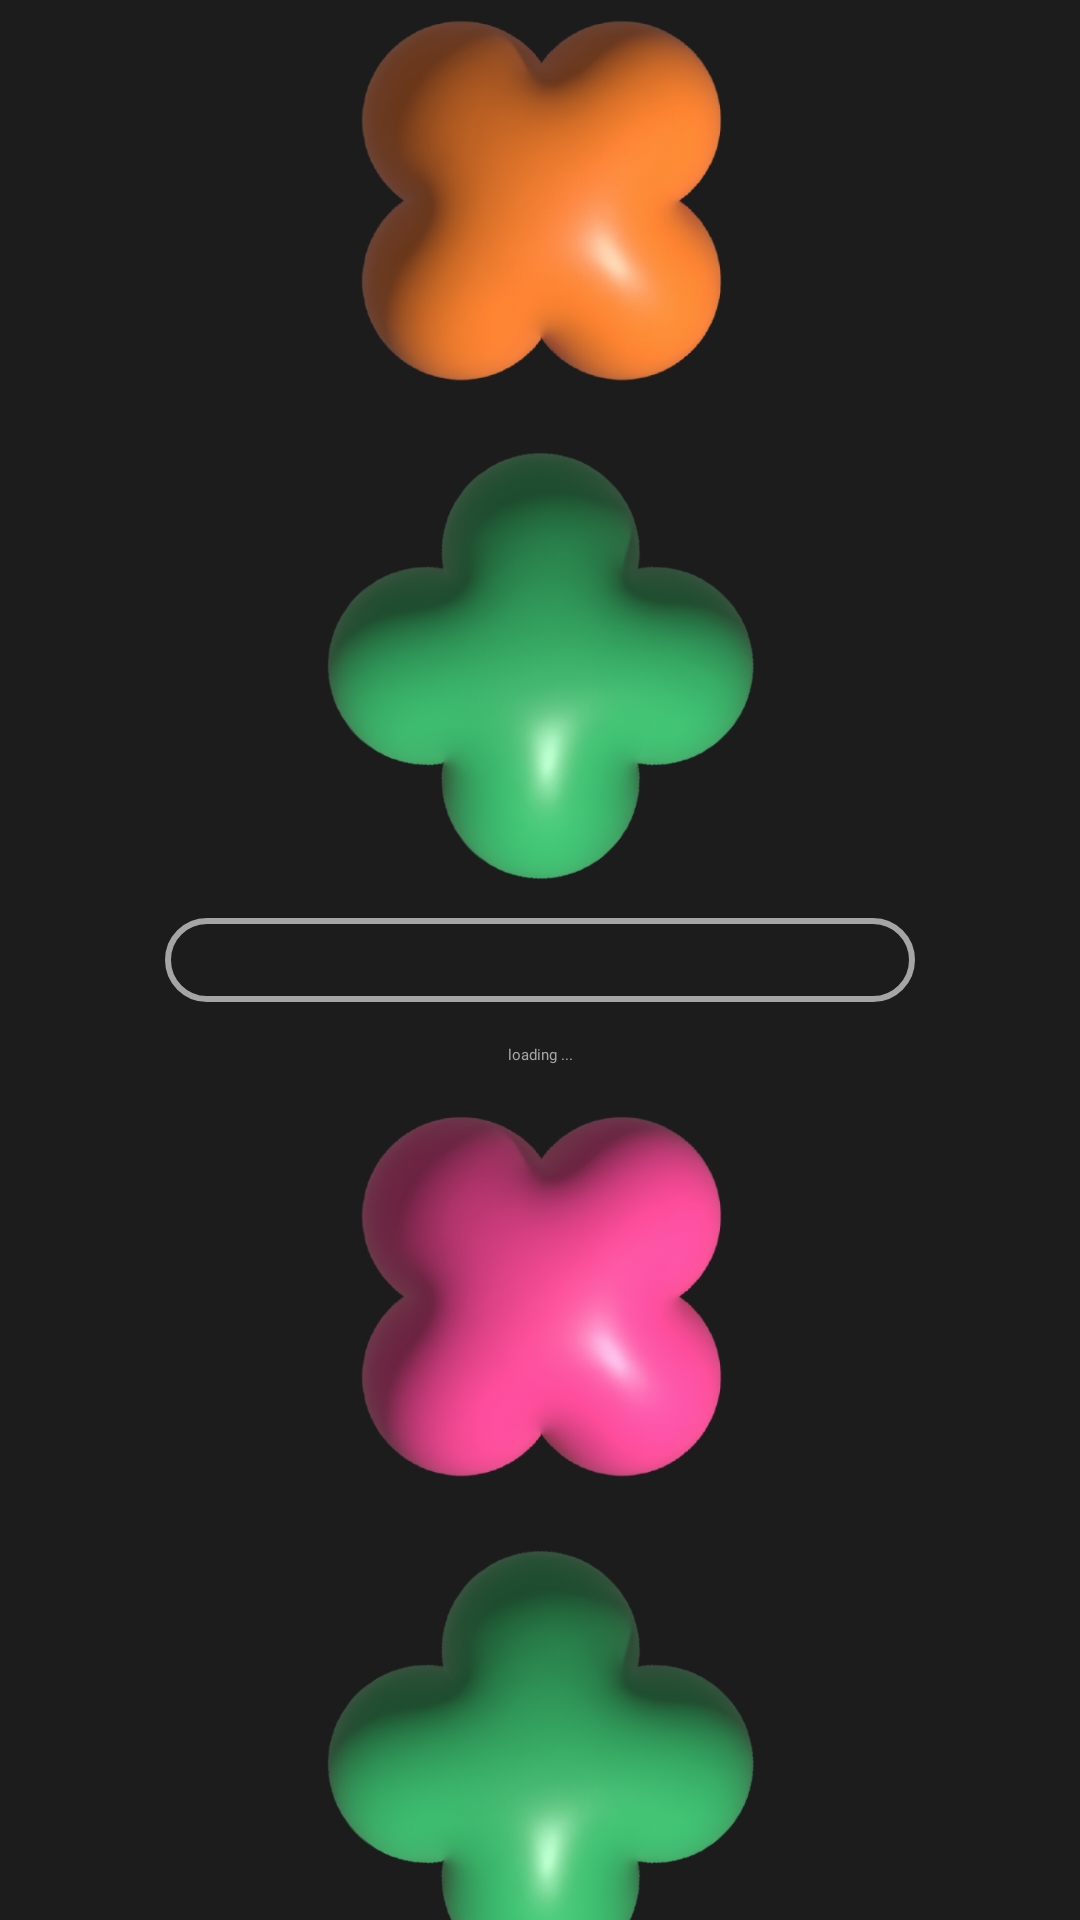

Layout XML and referenced resources for this Android screen:
<!-- AndroidManifest.xml: application theme Theme.App.Starting -->
<!-- res/layout/fragment_loading.xml -->
<?xml version="1.0" encoding="utf-8"?>
<androidx.constraintlayout.widget.ConstraintLayout xmlns:android="http://schemas.android.com/apk/res/android"
xmlns:app="http://schemas.android.com/apk/res-auto"
xmlns:tools="http://schemas.android.com/tools"
android:background="@color/game_background"
android:layout_width="match_parent"
android:layout_height="match_parent"
tools:context=".LoadingFragment">

    <ProgressBar
        android:id="@+id/prgr_loading"
        style="?android:attr/progressBarStyleHorizontal"
        android:layout_width="250dp"
        android:layout_height="28dp"
        android:progress="0"
        android:progressDrawable="@drawable/progressbar_loading"
        app:layout_constraintBottom_toBottomOf="parent"
        app:layout_constraintEnd_toEndOf="parent"
        app:layout_constraintStart_toStartOf="parent"
        app:layout_constraintTop_toTopOf="parent"
        app:layout_constraintVertical_bias="0.5" />

    <TextView
        android:id="@+id/tx_loading"
        android:layout_width="wrap_content"
        android:layout_height="wrap_content"
        android:layout_marginTop="14dp"
        android:text="@string/loading"
        android:textColor="#FFA5A5A5"
        android:fontFamily="@font/poppins_semibold"
        app:layout_constraintEnd_toEndOf="parent"
        app:layout_constraintHorizontal_bias="0.5"
        app:layout_constraintStart_toStartOf="parent"
        app:layout_constraintTop_toBottomOf="@+id/prgr_loading" />


    <androidx.appcompat.widget.AppCompatImageView
        android:id="@+id/card_1"
        android:layout_width="127dp"
        android:layout_height="129dp"
        android:layout_marginBottom="26dp"
        android:rotation="45.0"
        android:src="@drawable/loading_2"
        app:layout_constraintBottom_toTopOf="@id/card_2"
        app:layout_constraintEnd_toEndOf="parent"
        app:layout_constraintStart_toStartOf="parent" />

    <androidx.appcompat.widget.AppCompatImageView
        android:id="@+id/card_2"
        android:layout_width="127dp"
        android:layout_height="129dp"
        android:layout_marginBottom="26dp"
        android:src="@drawable/loading_3"
        app:layout_constraintBottom_toTopOf="@id/card_3"
        app:layout_constraintEnd_toEndOf="parent"
        app:layout_constraintStart_toStartOf="parent" />


    <androidx.appcompat.widget.AppCompatImageView
        android:id="@+id/card_3"
        android:layout_width="127dp"
        android:layout_height="129dp"
        android:layout_marginBottom="20dp"
        android:rotation="45.0"
        android:src="@drawable/loading_1"
        app:layout_constraintBottom_toTopOf="@id/prgr_loading"
        app:layout_constraintEnd_toEndOf="parent"
        app:layout_constraintStart_toStartOf="parent" />


    <androidx.appcompat.widget.AppCompatImageView
        android:id="@+id/card_4"
        android:layout_width="127dp"
        android:layout_height="129dp"
        android:layout_marginTop="13dp"
        android:adjustViewBounds="true"
        android:src="@drawable/loading_2"
        app:layout_constraintEnd_toEndOf="parent"
        app:layout_constraintStart_toStartOf="parent"
        app:layout_constraintTop_toBottomOf="@id/tx_loading" />


    <androidx.appcompat.widget.AppCompatImageView
        android:id="@+id/card_5"
        android:layout_width="127dp"
        android:layout_height="129dp"
        android:layout_marginTop="26dp"
        android:adjustViewBounds="true"
        android:rotation="45"
        android:src="@drawable/loading_1"
        app:layout_constraintEnd_toEndOf="parent"
        app:layout_constraintStart_toStartOf="parent"
        app:layout_constraintTop_toBottomOf="@id/card_4" />


    <androidx.appcompat.widget.AppCompatImageView
        android:id="@+id/card_6"
        android:layout_width="127dp"
        android:layout_height="129dp"
        android:layout_marginTop="26dp"
        android:adjustViewBounds="true"
        android:src="@drawable/loading_3"
        app:layout_constraintEnd_toEndOf="parent"
        app:layout_constraintStart_toStartOf="parent"
        app:layout_constraintTop_toBottomOf="@id/card_5" />
</androidx.constraintlayout.widget.ConstraintLayout>
<!-- resources referenced by this layout -->
<resources>
  <color name="game_background">#FF1C1C1D</color>
  <!-- drawable loading_1: png bitmap (drawable, 180547 bytes) -->
  <!-- drawable loading_2: png bitmap (drawable, 188936 bytes) -->
  <!-- drawable loading_3: png bitmap (drawable, 188535 bytes) -->
  <!-- drawable progressbar_loading (drawable) -->
  <?xml version="1.0" encoding="utf-8"?>
  <layer-list xmlns:android="http://schemas.android.com/apk/res/android">
      <item android:id="@android:id/background">
          <shape>
              <corners android:radius="30dp" />
              <solid android:color="@color/game_background" />
              <stroke
                  android:width="2dp"
                  android:color="@color/btn_normal_stroke" />
          </shape>
      </item>
      <item android:id="@android:id/secondaryProgress">
          <clip>
              <shape>
                  <corners android:radius="30dp" />
                  <solid android:color="@color/white" />
                  <stroke
                      android:width="2dp"
                      android:color="@color/btn_normal_stroke" />
              </shape>
          </clip>
      </item>
      <item android:id="@android:id/progress">
          <clip>
              <shape>
                  <corners android:radius="30dp" />
                  <solid android:color="@color/progress" />
                  <stroke
                      android:width="2dp"
                      android:color="@color/btn_normal_stroke" />
              </shape>
          </clip>
      </item>
  </layer-list>
  <string name="loading">loading ...</string>
  <style name="Theme.App.Starting" parent="Theme.SplashScreen">
          <item name="android:windowSplashScreenBackground">@color/game_background</item>
          <item name="android:windowSplashScreenAnimatedIcon">@drawable/splash_icon</item>
      </style>
  <color name="btn_normal_stroke">#FFA5A5A5</color>
  <color name="white">#FFFFFFFF</color>
  <color name="progress">#FFFF3696</color>
  <!-- drawable splash_icon: png bitmap (drawable, 6761 bytes) -->
</resources>
